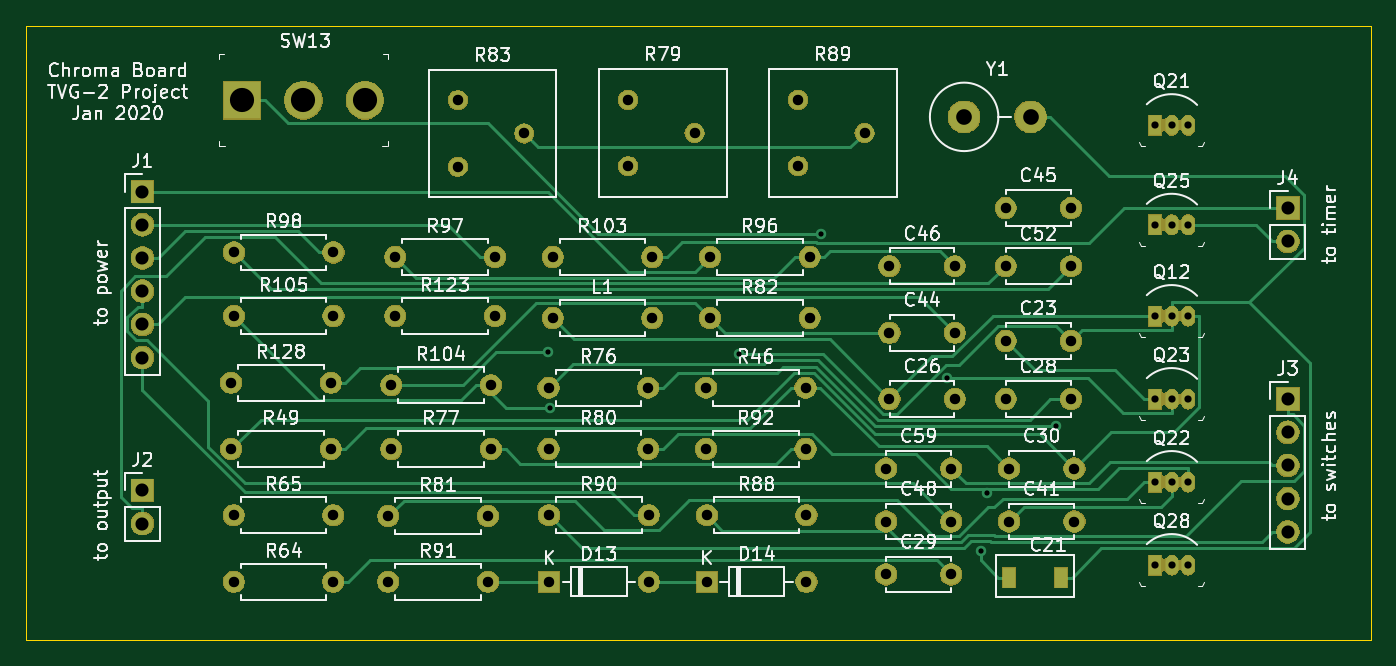
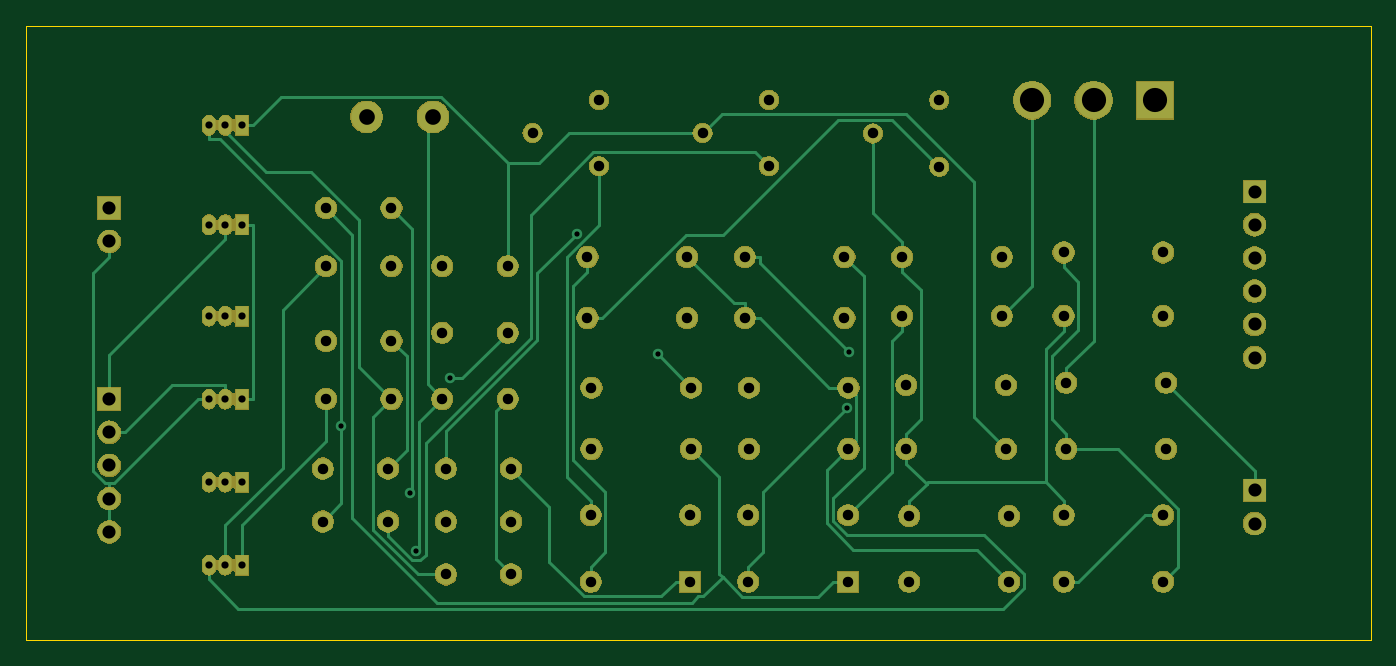
Circuit board: 12 layer files. Board 102.9 x 47.0 mm.
- paste: ._chroma-F_Paste.gbr (4096 bytes)
- bottom_copper: chroma-B_Cu.gbr (14915 bytes)
- bottom_mask: chroma-B_Mask.gbr (106315 bytes)
- paste: chroma-B_Paste.gbr (487 bytes)
- bottom_silk: chroma-B_SilkS.gbr (488 bytes)
- outline: chroma-Edge_Cuts.gbr (734 bytes)
- top_copper: chroma-F_Cu.gbr (16892 bytes)
- top_mask: chroma-F_Mask.gbr (106605 bytes)
- paste: chroma-F_Paste.gbr (572 bytes)
- top_silk: chroma-F_SilkS.gbr (93377 bytes)
- drill: chroma-NPTH.drl (272 bytes)
- drill: chroma-PTH.drl (2246 bytes)

=== paste: ._chroma-F_Paste.gbr (4096 bytes, source withheld) ===
=== bottom_copper: chroma-B_Cu.gbr (14915 bytes, source omitted) ===
=== bottom_mask: chroma-B_Mask.gbr (106315 bytes, source omitted) ===
=== paste: chroma-B_Paste.gbr ===
G04 #@! TF.GenerationSoftware,KiCad,Pcbnew,(5.1.5)-3*
G04 #@! TF.CreationDate,2020-01-24T15:28:57-05:00*
G04 #@! TF.ProjectId,chroma,6368726f-6d61-42e6-9b69-6361645f7063,v01*
G04 #@! TF.SameCoordinates,Original*
G04 #@! TF.FileFunction,Paste,Bot*
G04 #@! TF.FilePolarity,Positive*
%FSLAX46Y46*%
G04 Gerber Fmt 4.6, Leading zero omitted, Abs format (unit mm)*
G04 Created by KiCad (PCBNEW (5.1.5)-3) date 2020-01-24 15:28:57*
%MOMM*%
%LPD*%
G04 APERTURE LIST*
G04 APERTURE END LIST*
M02*

=== bottom_silk: chroma-B_SilkS.gbr ===
G04 #@! TF.GenerationSoftware,KiCad,Pcbnew,(5.1.5)-3*
G04 #@! TF.CreationDate,2020-01-24T15:28:57-05:00*
G04 #@! TF.ProjectId,chroma,6368726f-6d61-42e6-9b69-6361645f7063,v01*
G04 #@! TF.SameCoordinates,Original*
G04 #@! TF.FileFunction,Legend,Bot*
G04 #@! TF.FilePolarity,Positive*
%FSLAX46Y46*%
G04 Gerber Fmt 4.6, Leading zero omitted, Abs format (unit mm)*
G04 Created by KiCad (PCBNEW (5.1.5)-3) date 2020-01-24 15:28:57*
%MOMM*%
%LPD*%
G04 APERTURE LIST*
G04 APERTURE END LIST*
M02*

=== outline: chroma-Edge_Cuts.gbr ===
G04 #@! TF.GenerationSoftware,KiCad,Pcbnew,(5.1.5)-3*
G04 #@! TF.CreationDate,2020-01-24T15:28:57-05:00*
G04 #@! TF.ProjectId,chroma,6368726f-6d61-42e6-9b69-6361645f7063,v01*
G04 #@! TF.SameCoordinates,Original*
G04 #@! TF.FileFunction,Profile,NP*
%FSLAX46Y46*%
G04 Gerber Fmt 4.6, Leading zero omitted, Abs format (unit mm)*
G04 Created by KiCad (PCBNEW (5.1.5)-3) date 2020-01-24 15:28:57*
%MOMM*%
%LPD*%
G04 APERTURE LIST*
%ADD10C,0.050000*%
G04 APERTURE END LIST*
D10*
X-90170000Y-163830000D02*
X-90170000Y-116840000D01*
X-88900000Y-163830000D02*
X-90170000Y-163830000D01*
X12700000Y-163830000D02*
X-88900000Y-163830000D01*
X12700000Y-116840000D02*
X12700000Y-163830000D01*
X-90170000Y-116840000D02*
X12700000Y-116840000D01*
M02*

=== top_copper: chroma-F_Cu.gbr (16892 bytes, source omitted) ===
=== top_mask: chroma-F_Mask.gbr (106605 bytes, source omitted) ===
=== paste: chroma-F_Paste.gbr ===
G04 #@! TF.GenerationSoftware,KiCad,Pcbnew,(5.1.5)-3*
G04 #@! TF.CreationDate,2020-01-24T15:28:57-05:00*
G04 #@! TF.ProjectId,chroma,6368726f-6d61-42e6-9b69-6361645f7063,v01*
G04 #@! TF.SameCoordinates,Original*
G04 #@! TF.FileFunction,Paste,Top*
G04 #@! TF.FilePolarity,Positive*
%FSLAX46Y46*%
G04 Gerber Fmt 4.6, Leading zero omitted, Abs format (unit mm)*
G04 Created by KiCad (PCBNEW (5.1.5)-3) date 2020-01-24 15:28:57*
%MOMM*%
%LPD*%
G04 APERTURE LIST*
%ADD10R,1.000000X1.500000*%
G04 APERTURE END LIST*
D10*
X-14995000Y-159070000D03*
X-10995000Y-159070000D03*
M02*

=== top_silk: chroma-F_SilkS.gbr (93377 bytes, source omitted) ===
=== drill: chroma-NPTH.drl ===
M48
; DRILL file {KiCad (5.1.5)-3} date 1/24/2020 3:28:55 PM
; FORMAT={-:-/ absolute / inch / decimal}
; #@! TF.CreationDate,2020-01-24T15:28:55-05:00
; #@! TF.GenerationSoftware,Kicad,Pcbnew,(5.1.5)-3
; #@! TF.FileFunction,NonPlated,1,2,NPTH
FMAT,2
INCH
%
G90
G05
T0
M30

=== drill: chroma-PTH.drl ===
M48
; DRILL file {KiCad (5.1.5)-3} date 1/24/2020 3:28:54 PM
; FORMAT={-:-/ absolute / inch / decimal}
; #@! TF.CreationDate,2020-01-24T15:28:54-05:00
; #@! TF.GenerationSoftware,Kicad,Pcbnew,(5.1.5)-3
; #@! TF.FileFunction,Plated,1,2,PTH
FMAT,2
INCH
T1C0.0157
T2C0.0217
T3C0.0315
T4C0.0394
T5C0.0472
T6C0.0728
%
G90
G05
T1
X-1.9792Y-5.5843
X-1.9717Y-5.7516
X-1.4017Y-5.5897
X-1.1575Y-5.2265
X-0.7773Y-5.6617
X-0.6745Y-6.1817
X-0.6549Y-6.0074
X-0.449Y-5.8053
T2
X-0.15Y-6.225
X-0.1Y-6.225
X-0.05Y-6.225
X-0.15Y-4.9
X-0.1Y-4.9
X-0.05Y-4.9
X-0.15Y-5.2
X-0.1Y-5.2
X-0.05Y-5.2
X-0.15Y-5.725
X-0.1Y-5.725
X-0.05Y-5.725
X-0.15Y-5.975
X-0.1Y-5.975
X-0.05Y-5.975
X-0.15Y-5.475
X-0.1Y-5.475
X-0.05Y-5.475
T3
X-0.6Y-5.325
X-0.4031Y-5.325
X-0.5898Y-6.0939
X-0.3929Y-6.0939
X-2.9246Y-5.475
X-2.6246Y-5.475
X-2.4506Y-5.6833
X-2.1506Y-5.6833
X-1.9766Y-5.6906
X-1.6766Y-5.6906
X-1.5Y-6.275
X-1.2Y-6.275
X-0.9606Y-6.0939
X-0.7638Y-6.0939
X-1.737Y-4.8236
X-1.737Y-5.0236
X-1.537Y-4.9236
X-0.5898Y-5.9344
X-0.3929Y-5.9344
X-2.9327Y-5.6758
X-2.6327Y-5.6758
X-1.4904Y-5.2967
X-1.1904Y-5.2967
X-2.925Y-6.275
X-2.625Y-6.275
X-1.9644Y-5.4811
X-1.6644Y-5.4811
X-1.975Y-6.275
X-1.675Y-6.275
X-2.925Y-6.075
X-2.625Y-6.075
X-0.9606Y-6.2533
X-0.7638Y-6.2533
X-2.9246Y-5.2833
X-2.6246Y-5.2833
X-0.6Y-5.725
X-0.4031Y-5.725
X-2.25Y-4.825
X-2.25Y-5.025
X-2.05Y-4.925
X-1.5Y-6.075
X-1.2Y-6.075
X-2.9327Y-5.875
X-2.6327Y-5.875
X-0.95Y-5.525
X-0.7531Y-5.525
X-2.4506Y-5.875
X-2.1506Y-5.875
X-2.4596Y-6.275
X-2.1596Y-6.275
X-2.4384Y-5.475
X-2.1384Y-5.475
X-1.5026Y-5.875
X-1.2026Y-5.875
X-1.5026Y-5.6906
X-1.2026Y-5.6906
X-0.95Y-5.325
X-0.7531Y-5.325
X-1.4904Y-5.4811
X-1.1904Y-5.4811
X-1.9644Y-5.2967
X-1.6644Y-5.2967
X-1.225Y-4.8236
X-1.225Y-5.0236
X-1.025Y-4.9236
X-0.9606Y-5.9344
X-0.7638Y-5.9344
X-2.4384Y-5.2967
X-2.1384Y-5.2967
X-0.95Y-5.725
X-0.7531Y-5.725
X-1.975Y-6.075
X-1.675Y-6.075
X-0.6Y-5.55
X-0.4031Y-5.55
X-0.6Y-5.15
X-0.4031Y-5.15
X-1.9766Y-5.875
X-1.6766Y-5.875
X-2.4596Y-6.0772
X-2.1596Y-6.0772
T4
X-3.2Y-6.0
X-3.2Y-6.1
X0.25Y-5.15
X0.25Y-5.25
X0.25Y-5.725
X0.25Y-5.825
X0.25Y-5.925
X0.25Y-6.025
X0.25Y-6.125
X-3.2Y-5.1
X-3.2Y-5.2
X-3.2Y-5.3
X-3.2Y-5.4
X-3.2Y-5.5
X-3.2Y-5.6
T5
X-0.725Y-4.875
X-0.525Y-4.875
T6
X-2.9Y-4.825
X-2.715Y-4.825
X-2.5299Y-4.825
T0
M30

